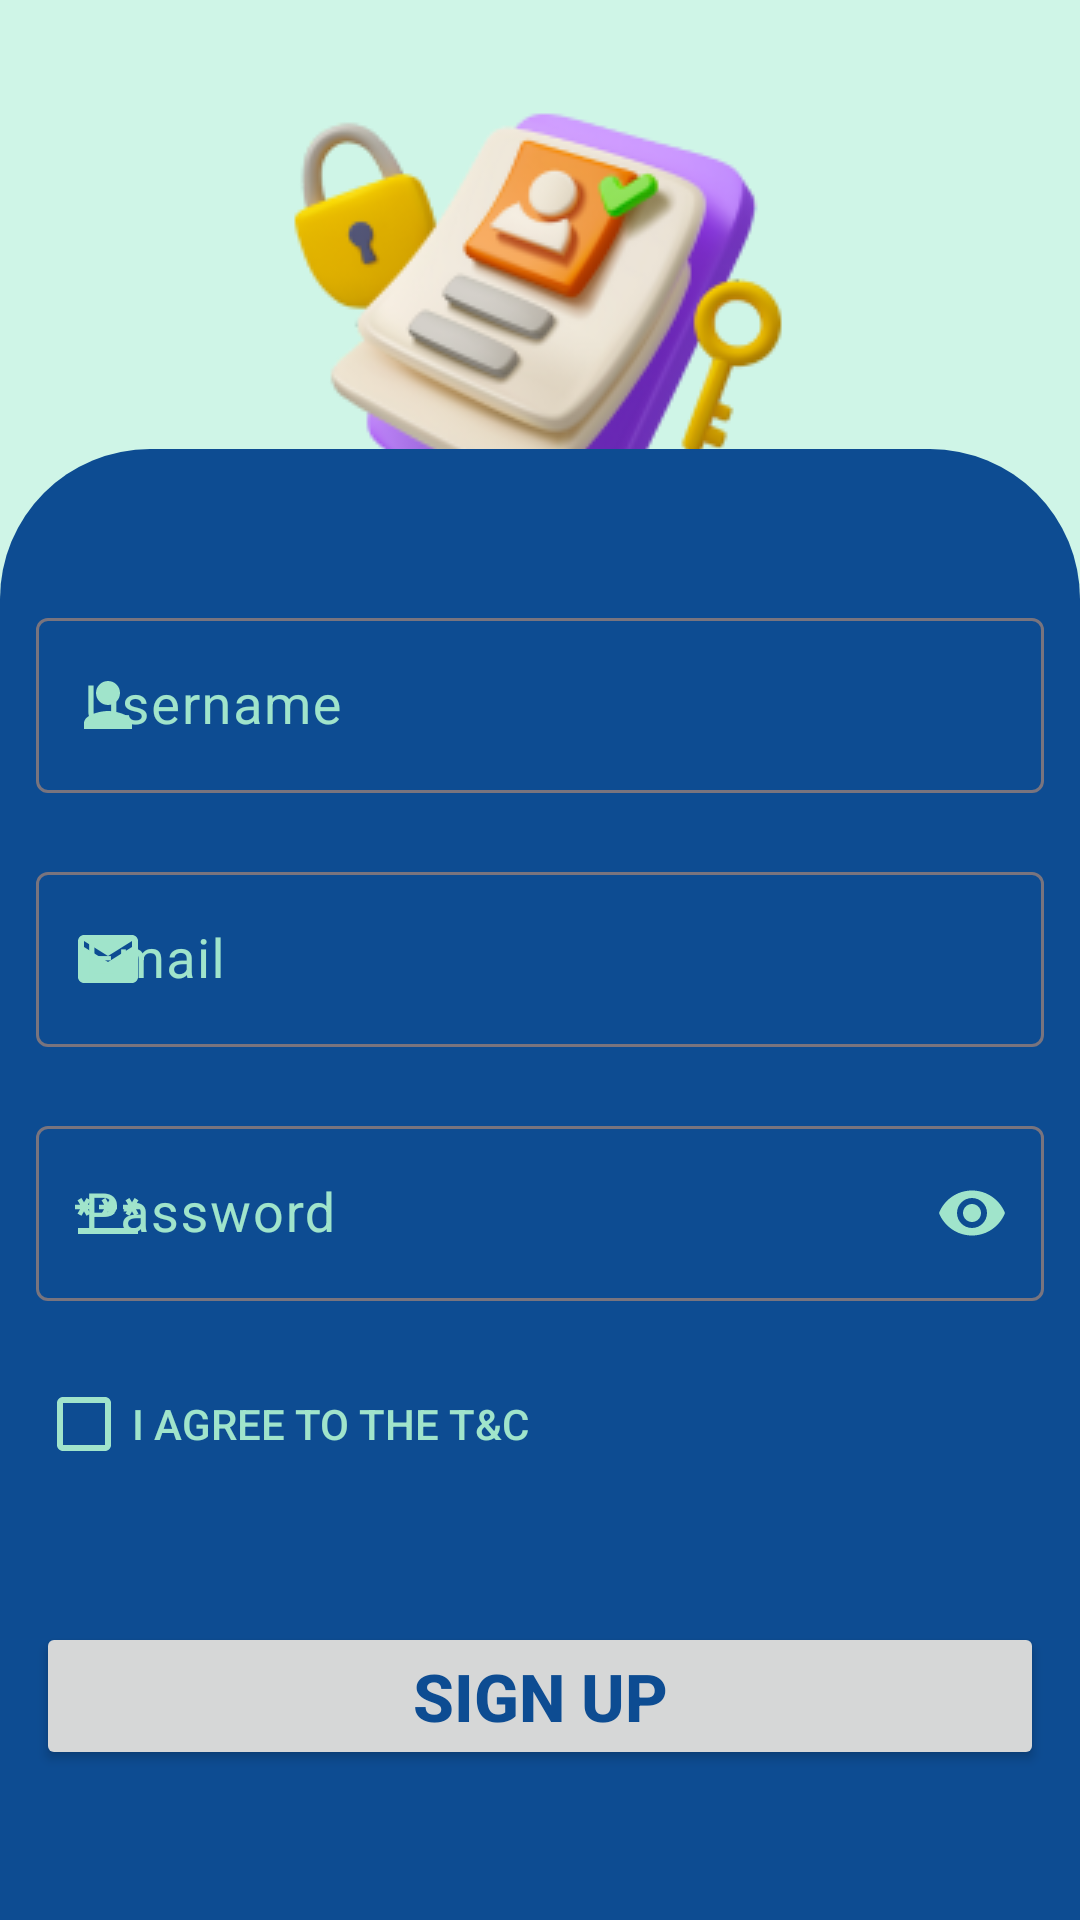

Write the Android layout XML for this screen, with the resource values it uses.
<!-- AndroidManifest.xml: application theme Theme.Day18 -->
<!-- res/layout/activity_sign_up.xml -->
<?xml version="1.0" encoding="utf-8"?>
<androidx.constraintlayout.widget.ConstraintLayout xmlns:android="http://schemas.android.com/apk/res/android"
    xmlns:app="http://schemas.android.com/apk/res-auto"
    xmlns:tools="http://schemas.android.com/tools"
    android:layout_width="match_parent"
    android:layout_height="match_parent"
    android:background="@color/green3"
    tools:context=".sign_in">

    <ImageView
        android:id="@+id/imageView2"
        android:layout_width="wrap_content"
        android:layout_height="wrap_content"

        android:layout_marginTop="20dp"
        android:scaleType="centerCrop"
        android:src="@drawable/img"
        app:layout_constraintEnd_toEndOf="parent"
        app:layout_constraintHorizontal_bias="0.497"
        app:layout_constraintStart_toStartOf="parent"
        app:layout_constraintTop_toTopOf="parent" />

    <TextView
        android:id="@+id/textView3"
        android:layout_width="match_parent"
        android:layout_height="wrap_content"
        android:layout_marginHorizontal="5sp"
        android:layout_marginTop="5dp"
        android:fontFamily="sans-serif-medium"
        android:text="@string/please_enter_your_sign_up_credentials"
        android:textAlignment="center"
        android:textAllCaps="true"
        android:textColor="@color/blue"
        android:textSize="18sp"
        app:layout_constraintEnd_toEndOf="parent"
        app:layout_constraintHorizontal_bias="0.444"
        app:layout_constraintStart_toStartOf="parent"

        app:layout_constraintTop_toBottomOf="@+id/imageView2" />

    <androidx.constraintlayout.widget.ConstraintLayout

        android:id="@+id/cardView"
        android:layout_width="match_parent"
        android:layout_height="wrap_content"
        android:background="@drawable/cardmain"
        app:layout_constraintBottom_toBottomOf="parent"
        app:layout_constraintEnd_toEndOf="parent"
        app:layout_constraintHorizontal_bias="1.0"
        app:layout_constraintStart_toStartOf="parent">


        <com.google.android.material.textfield.TextInputLayout
            android:id="@+id/textInputLayout2"
            style="@style/ThemeOverlay.Material3.TextInputEditText.OutlinedBox.Dense"
            android:layout_width="match_parent"
            android:layout_height="wrap_content"
            android:layout_marginHorizontal="12sp"
            android:layout_marginTop="50dp"
            android:hint="Username"
            android:textColorHint="@color/green2"
            app:hintTextAppearance="@style/TextAppearance.Material3.BodyMedium"
            app:layout_constraintEnd_toEndOf="parent"
            app:layout_constraintStart_toStartOf="parent"
            app:layout_constraintTop_toTopOf="parent"
            app:startIconDrawable="@drawable/baseline_person_24"
            app:startIconTint="@color/green2">

            <com.google.android.material.textfield.TextInputEditText
                android:id="@+id/username"
                style="@style/MyTextInputLayout"
                android:layout_width="match_parent"
                android:layout_height="match_parent"
                android:inputType="textPersonName"
                android:labelFor="@+id/textInputLayout"
                android:textColor="@color/green2"
                android:textSize="18sp" />
        </com.google.android.material.textfield.TextInputLayout>

        <com.google.android.material.textfield.TextInputLayout
            android:id="@+id/textInputLayout"
            android:layout_width="match_parent"
            android:layout_height="wrap_content"
            android:layout_marginHorizontal="12sp"
            android:layout_marginTop="20dp"
            android:hint="@string/email"
            android:textColor="@color/green2"
            android:textColorHint="@color/green2"

            app:endIconTint="@color/green2"
            app:hintTextAppearance="@style/TextAppearance.Material3.BodyMedium"
            app:layout_constraintTop_toBottomOf="@+id/textInputLayout2"
            app:startIconDrawable="@drawable/baseline_email_24"
            app:startIconTint="@color/green2"
            tools:layout_editor_absoluteX="12dp">

            <com.google.android.material.textfield.TextInputEditText
                android:id="@+id/upemail"
                android:layout_width="match_parent"
                android:layout_height="match_parent"
                android:inputType="textEmailAddress"
                android:textColor="@color/green2"
                android:textColorHint="@color/green2"
                android:textSize="18sp" />
        </com.google.android.material.textfield.TextInputLayout>

        <com.google.android.material.textfield.TextInputLayout
            android:id="@+id/textInputLayout3"
            android:layout_width="match_parent"
            android:layout_height="wrap_content"
            android:layout_marginHorizontal="12sp"
            android:layout_marginTop="20dp"
            android:hint="@string/password"
            android:textColor="@color/green2"
            android:textColorHint="@color/green2"
            app:endIconMode="password_toggle"
            app:endIconTint="@color/green2"
            app:hintTextAppearance="@style/TextAppearance.Material3.BodyMedium"
            app:layout_constraintEnd_toEndOf="parent"
            app:layout_constraintStart_toStartOf="parent"
            app:layout_constraintTop_toBottomOf="@+id/textInputLayout"
            app:startIconDrawable="@drawable/baseline_password_24"
            app:startIconTint="@color/green2">

            <com.google.android.material.textfield.TextInputEditText
                android:id="@+id/password"
                android:layout_width="match_parent"
                android:layout_height="match_parent"
                android:inputType="textPassword"
                android:textColor="@color/green2"
                android:textColorHint="@color/green2"
                android:textSize="18sp" />
        </com.google.android.material.textfield.TextInputLayout>

        <CheckedTextView
            android:id="@+id/checkedTextView"
            android:layout_width="wrap_content"
            android:layout_height="wrap_content"
            android:layout_marginTop="25dp"
            android:drawableStart="?android:listChoiceIndicatorMultiple"
            android:drawableTint="@color/green2"
            android:fontFamily="sans-serif-medium"
            android:clickable="true"
            android:gravity="center"
            android:text="@string/i_agree_to_the_t_c"
            android:textAllCaps="true"
            android:textColor="@color/green2"
            app:layout_constraintStart_toStartOf="@+id/textInputLayout3"
            app:layout_constraintTop_toBottomOf="@+id/textInputLayout3"
            android:focusable="true" />

        <Button
            android:id="@+id/signup"
            android:layout_width="match_parent"
            android:layout_height="wrap_content"
            android:layout_marginHorizontal="12sp"
            android:layout_marginTop="50dp"
            android:layout_marginBottom="50dp"
            android:fontFamily="sans-serif-medium"
            android:text="@string/sign_up"
            android:textAllCaps="true"
            android:textColor="@color/blue"
            android:textSize="22sp"
            android:textStyle="bold"
            app:cornerRadius="12sp"
            app:layout_constraintBottom_toBottomOf="parent"
            app:layout_constraintEnd_toEndOf="parent"
            app:layout_constraintStart_toStartOf="parent"
            app:layout_constraintTop_toBottomOf="@+id/checkedTextView" />
    </androidx.constraintlayout.widget.ConstraintLayout>
</androidx.constraintlayout.widget.ConstraintLayout>
<!-- resources referenced by this layout -->
<resources>
  <color name="blue">#0D4C92</color>
  <color name="green2">#A0E4CB</color>
  <color name="green3">#CFF5E7</color>
  <!-- drawable baseline_email_24 (drawable) -->
  <vector android:height="24dp" android:tint="#0D4C92"
      android:viewportHeight="24" android:viewportWidth="24"
      android:width="24dp" xmlns:android="http://schemas.android.com/apk/res/android">
      <path android:fillColor="@android:color/white" android:pathData="M20,4L4,4c-1.1,0 -1.99,0.9 -1.99,2L2,18c0,1.1 0.9,2 2,2h16c1.1,0 2,-0.9 2,-2L22,6c0,-1.1 -0.9,-2 -2,-2zM20,8l-8,5 -8,-5L4,6l8,5 8,-5v2z"/>
  </vector>
  <!-- drawable baseline_password_24 (drawable) -->
  <vector android:height="24dp" android:tint="#0D4C92"
      android:viewportHeight="24" android:viewportWidth="24"
      android:width="24dp" xmlns:android="http://schemas.android.com/apk/res/android">
      <path android:fillColor="@android:color/white" android:pathData="M2,17h20v2H2V17zM3.15,12.95L4,11.47l0.85,1.48l1.3,-0.75L5.3,10.72H7v-1.5H5.3l0.85,-1.47L4.85,7L4,8.47L3.15,7l-1.3,0.75L2.7,9.22H1v1.5h1.7L1.85,12.2L3.15,12.95zM9.85,12.2l1.3,0.75L12,11.47l0.85,1.48l1.3,-0.75l-0.85,-1.48H15v-1.5h-1.7l0.85,-1.47L12.85,7L12,8.47L11.15,7l-1.3,0.75l0.85,1.47H9v1.5h1.7L9.85,12.2zM23,9.22h-1.7l0.85,-1.47L20.85,7L20,8.47L19.15,7l-1.3,0.75l0.85,1.47H17v1.5h1.7l-0.85,1.48l1.3,0.75L20,11.47l0.85,1.48l1.3,-0.75l-0.85,-1.48H23V9.22z"/>
  </vector>
  <!-- drawable baseline_person_24 (drawable) -->
  <vector android:height="24dp" android:tint="#0D4C92"
      android:viewportHeight="24" android:viewportWidth="24"
      android:width="24dp" xmlns:android="http://schemas.android.com/apk/res/android">
      <path android:fillColor="@android:color/white" android:pathData="M12,12c2.21,0 4,-1.79 4,-4s-1.79,-4 -4,-4 -4,1.79 -4,4 1.79,4 4,4zM12,14c-2.67,0 -8,1.34 -8,4v2h16v-2c0,-2.66 -5.33,-4 -8,-4z"/>
  </vector>
  <!-- drawable cardmain (drawable) -->
  <?xml version="1.0" encoding="utf-8"?>
  <shape xmlns:android="http://schemas.android.com/apk/res/android">
      <corners android:radius="50sp"  android:bottomLeftRadius="0dp"  android:bottomRightRadius="0dp"/>
      <solid android:color="@color/blue"/>
  </shape>
  <!-- drawable img: png bitmap (drawable, 34974 bytes) -->
  <string name="email">Email</string>
  <string name="i_agree_to_the_t_c">I agree to the T&amp;C</string>
  <string name="password">Password</string>
  <string name="please_enter_your_sign_up_credentials">Please Enter Your Sign Up Credentials</string>
  <string name="sign_up">sign up</string>
  <style name="MyTextInputLayout" parent="ThemeOverlay.Material3.TextInputEditText">
          
          <item name="boxStrokeColor">@color/green2</item>
  <item name="strokeColor">@color/green2</item>
          
  
      </style>
  <style name="Theme.Day18" parent="Base.Theme.Day18" />
  <style name="Base.Theme.Day18" parent="Theme.Material3.DayNight.NoActionBar">
          
           <item name="colorPrimary">@color/green1</item>
          <item name="textInputFilledStyle">@color/green2</item>
      </style>
  <color name="green1">#59C1BD</color>
</resources>
